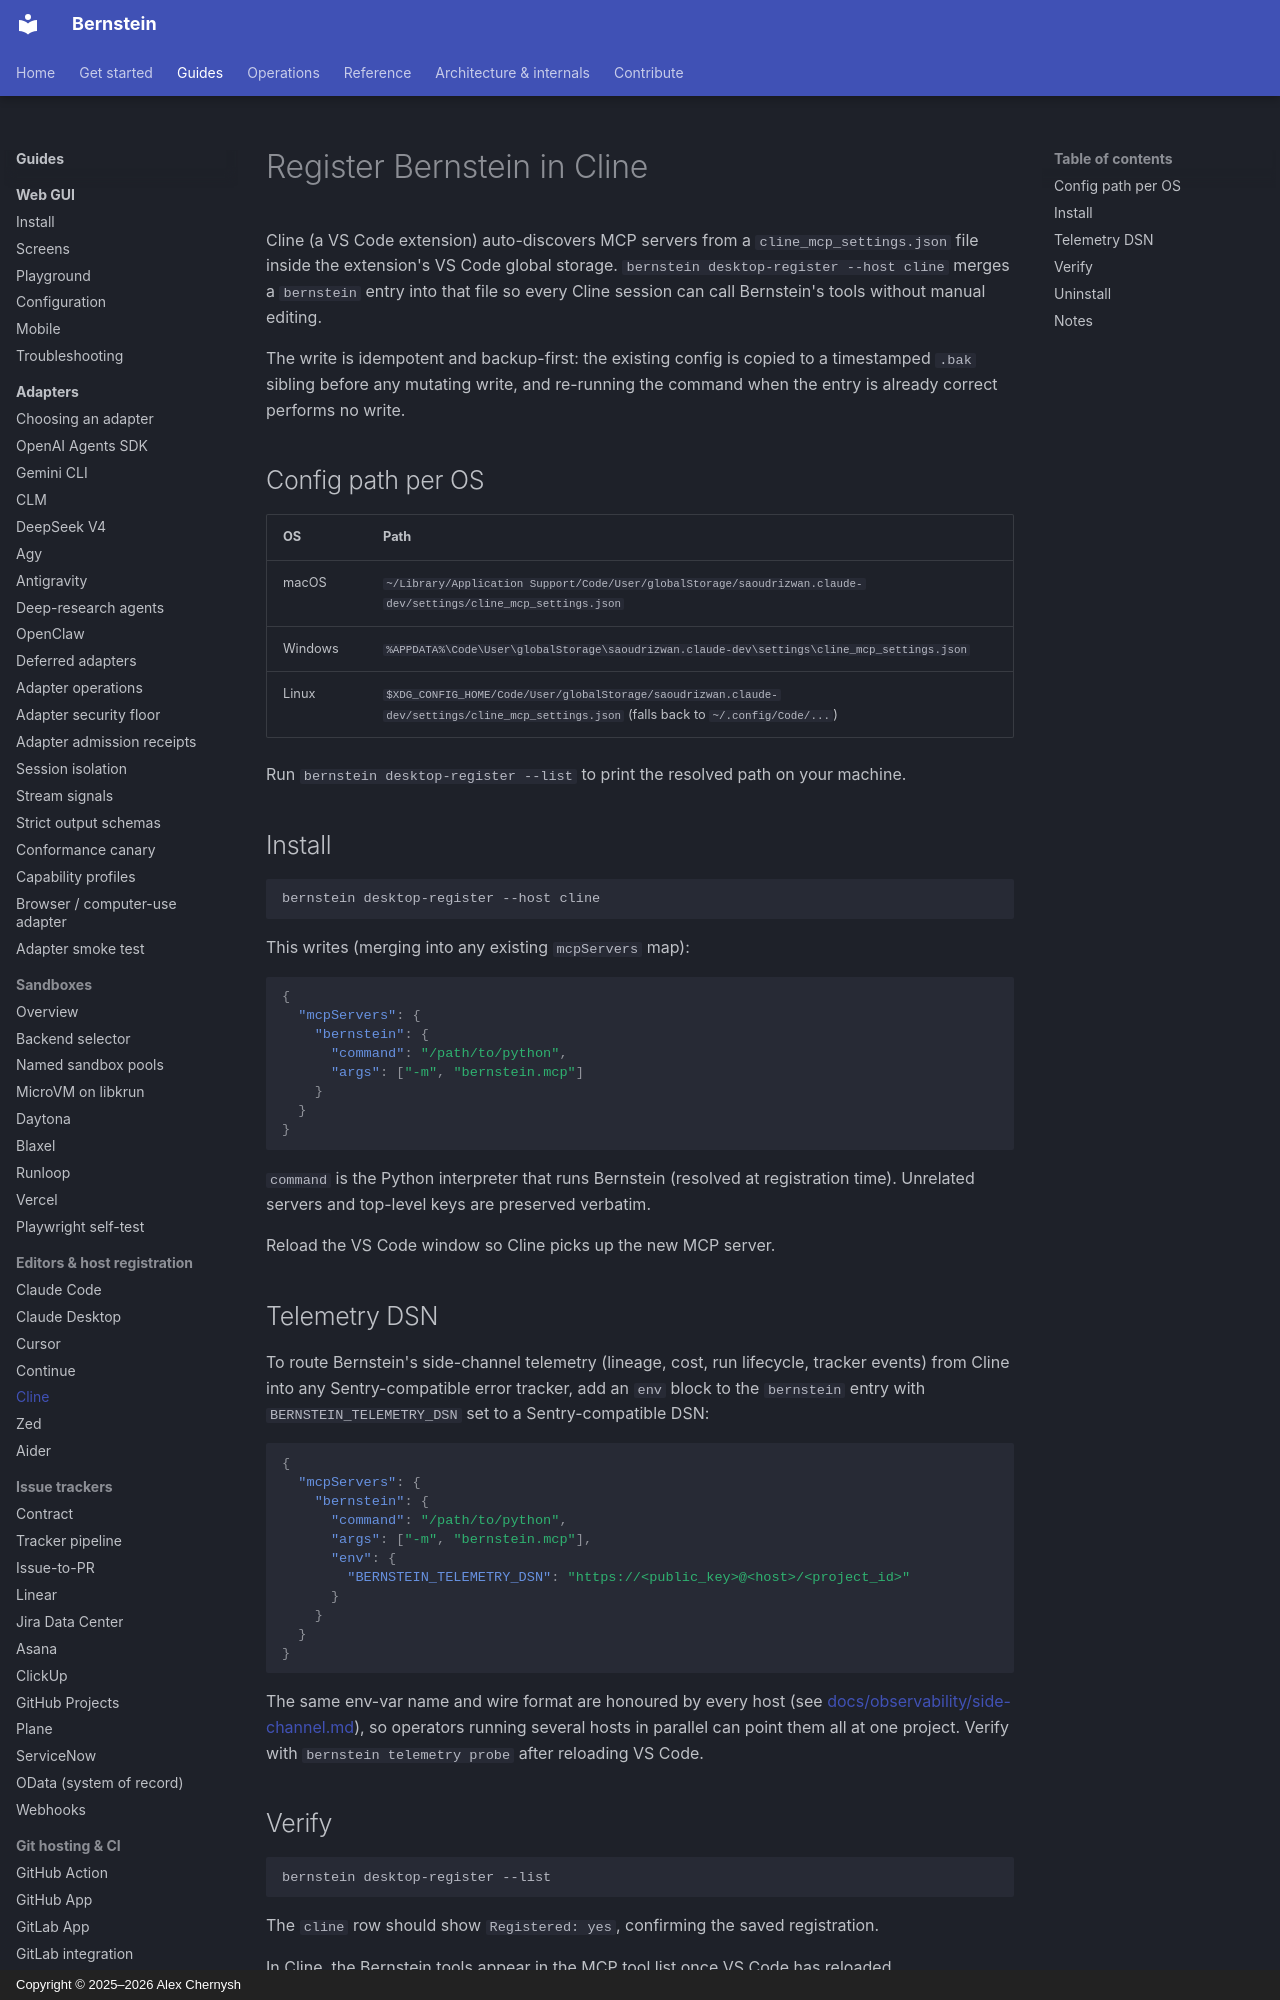

repository: sipyourdrink-ltd/bernstein · page: substrate/cline/index.html · generator: mkdocs · copyright: Copyright © 2025–2026 Alex Chernysh

# Register Bernstein in Cline

Cline (a VS Code extension) auto-discovers MCP servers from a
`cline_mcp_settings.json` file inside the extension's VS Code global
storage. `bernstein desktop-register --host cline` merges a `bernstein`
entry into that file so every Cline session can call Bernstein's tools
without manual editing.

The write is idempotent and backup-first: the existing config is copied to
a timestamped `.bak` sibling before any mutating write, and re-running the
command when the entry is already correct performs no write.

## Config path per OS

| OS | Path |
|----|------|
| macOS | `~/Library/Application Support/Code/User/globalStorage/saoudrizwan.claude-dev/settings/cline_mcp_settings.json` |
| Windows | `%APPDATA%\Code\User\globalStorage\saoudrizwan.claude-dev\settings\cline_mcp_settings.json` |
| Linux | `$XDG_CONFIG_HOME/Code/User/globalStorage/saoudrizwan.claude-dev/settings/cline_mcp_settings.json` (falls back to `~/.config/Code/...`) |

Run `bernstein desktop-register --list` to print the resolved path on your
machine.

## Install

```bash
bernstein desktop-register --host cline
```

This writes (merging into any existing `mcpServers` map):

```json
{
  "mcpServers": {
    "bernstein": {
      "command": "/path/to/python",
      "args": ["-m", "bernstein.mcp"]
    }
  }
}
```

`command` is the Python interpreter that runs Bernstein (resolved at
registration time). Unrelated servers and top-level keys are preserved
verbatim.

Reload the VS Code window so Cline picks up the new MCP server.
